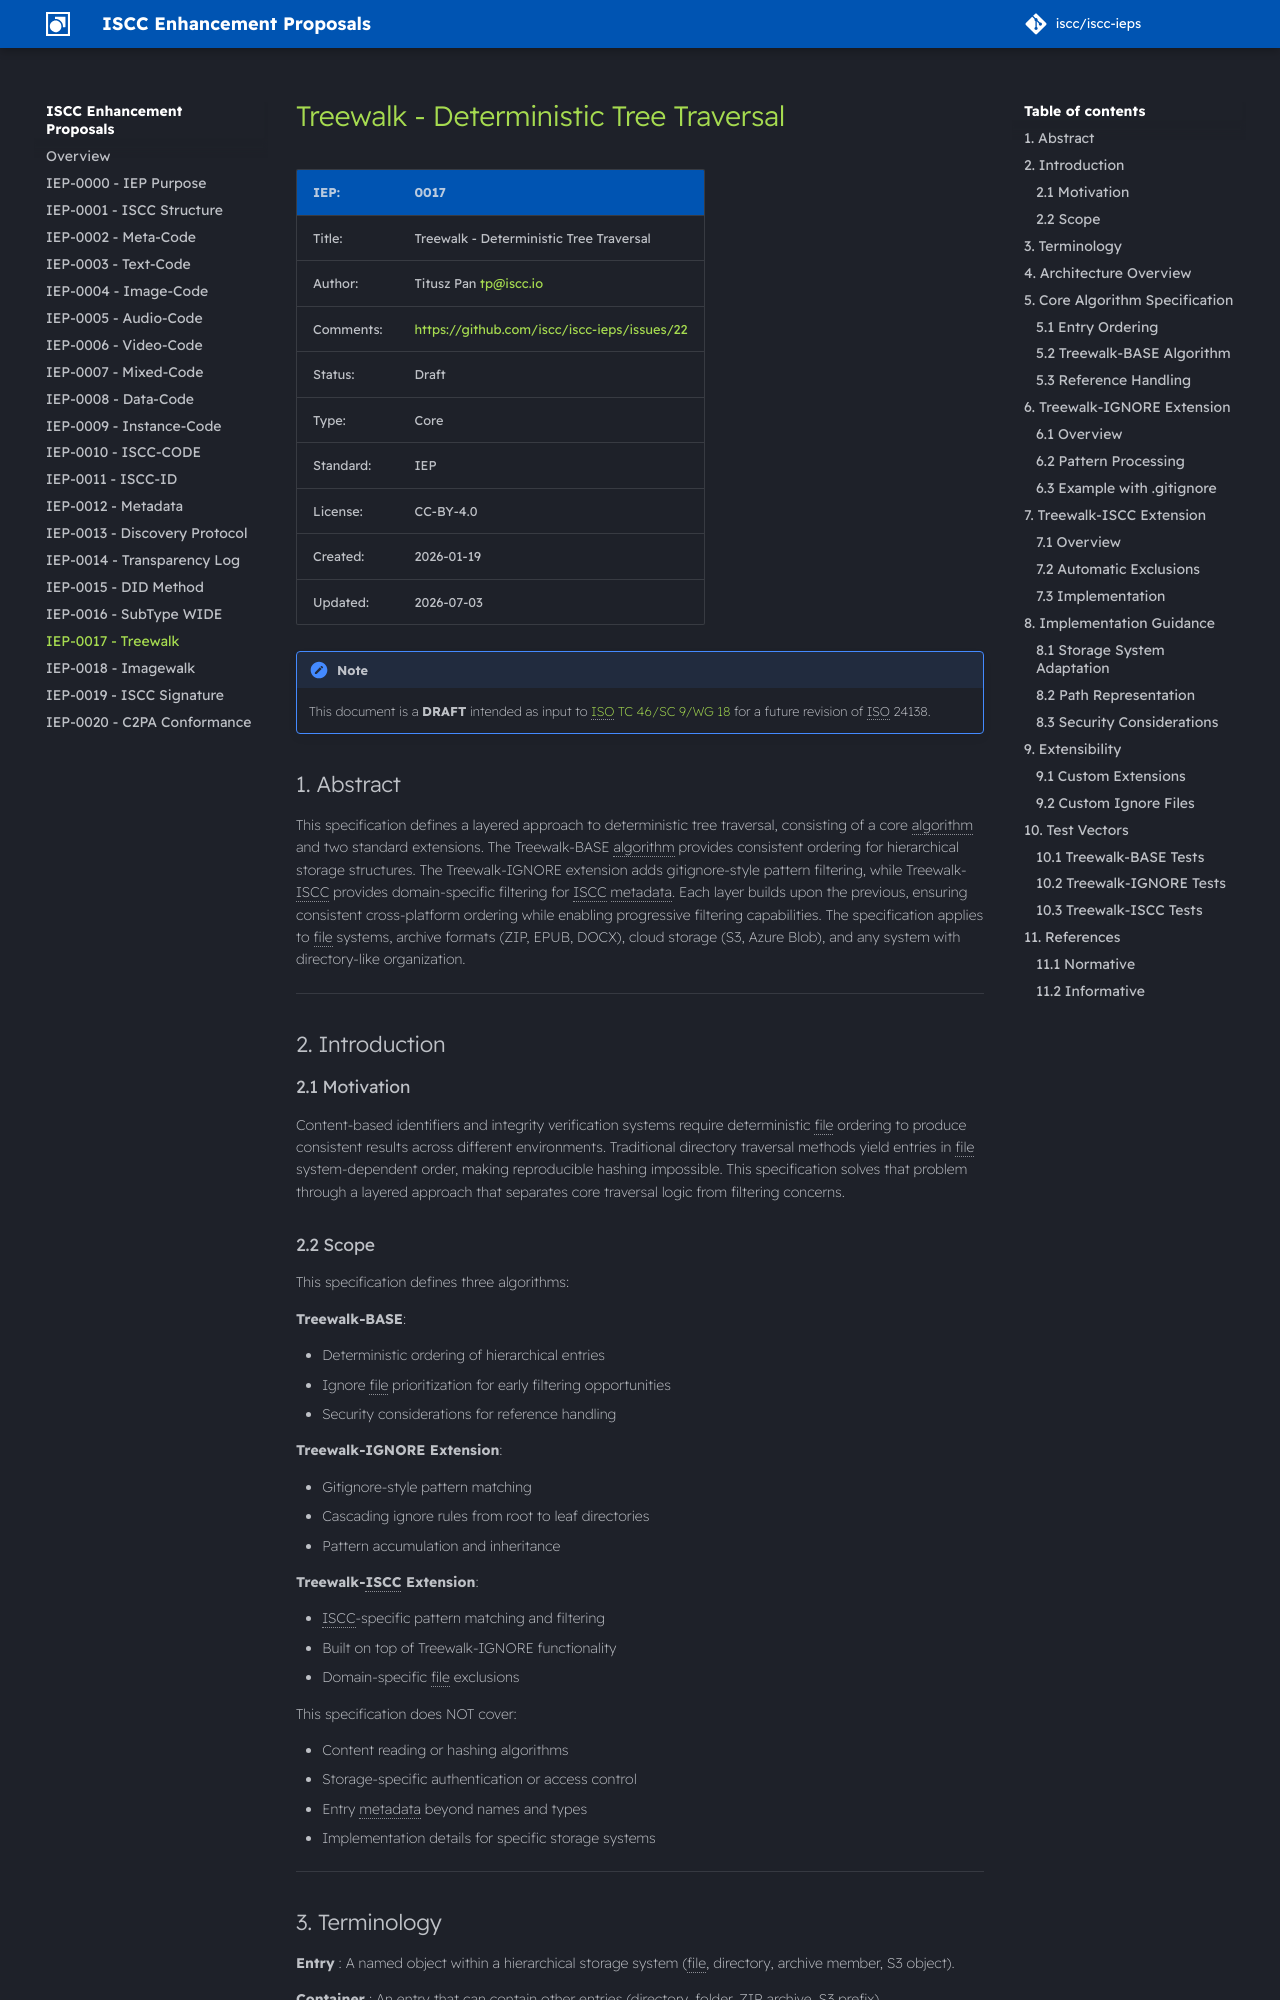

repository: iscc/iscc-ieps · page: iep-0017/index.html · generator: mkdocs

# Treewalk - Deterministic Tree Traversal

| IEP:      | 0017                                        |
| --------- | ------------------------------------------- |
| Title:    | Treewalk - Deterministic Tree Traversal     |
| Author:   | Titusz Pan <tp@iscc.io>                     |
| Comments: | https://github.com/iscc/iscc-ieps/issues/22 |
| Status:   | Draft                                       |
| Type:     | Core                                        |
| Standard: | IEP                                         |
| License:  | CC-BY-4.0                                   |
| Created:  | {{ git_creation_date_localized }}           |
| Updated:  | {{ git_revision_date_localized }}           |

!!! note

    This document is a **DRAFT** intended as input to
    [ISO TC 46/SC 9/WG 18](https://www.iso.org/committee/48836.html) for a future revision of ISO 24138.

## Abstract

This specification defines a layered approach to deterministic tree traversal, consisting of a core
algorithm and two standard extensions. The Treewalk-BASE algorithm provides consistent ordering for
hierarchical storage structures. The Treewalk-IGNORE extension adds gitignore-style pattern
filtering, while Treewalk-ISCC provides domain-specific filtering for ISCC metadata. Each layer
builds upon the previous, ensuring consistent cross-platform ordering while enabling progressive
filtering capabilities. The specification applies to file systems, archive formats (ZIP, EPUB,
DOCX), cloud storage (S3, Azure Blob), and any system with directory-like organization.

______________________________________________________________________

## Introduction

### Motivation

Content-based identifiers and integrity verification systems require deterministic file ordering to
produce consistent results across different environments. Traditional directory traversal methods
yield entries in file system-dependent order, making reproducible hashing impossible. This
specification solves that problem through a layered approach that separates core traversal logic
from filtering concerns.

### Scope

This specification defines three algorithms:

**Treewalk-BASE**:

- Deterministic ordering of hierarchical entries
- Ignore file prioritization for early filtering opportunities
- Security considerations for reference handling

**Treewalk-IGNORE Extension**:

- Gitignore-style pattern matching
- Cascading ignore rules from root to leaf directories
- Pattern accumulation and inheritance

**Treewalk-ISCC Extension**:

- ISCC-specific pattern matching and filtering
- Built on top of Treewalk-IGNORE functionality
- Domain-specific file exclusions

This specification does NOT cover:

- Content reading or hashing algorithms
- Storage-specific authentication or access control
- Entry metadata beyond names and types
- Implementation details for specific storage systems

______________________________________________________________________
